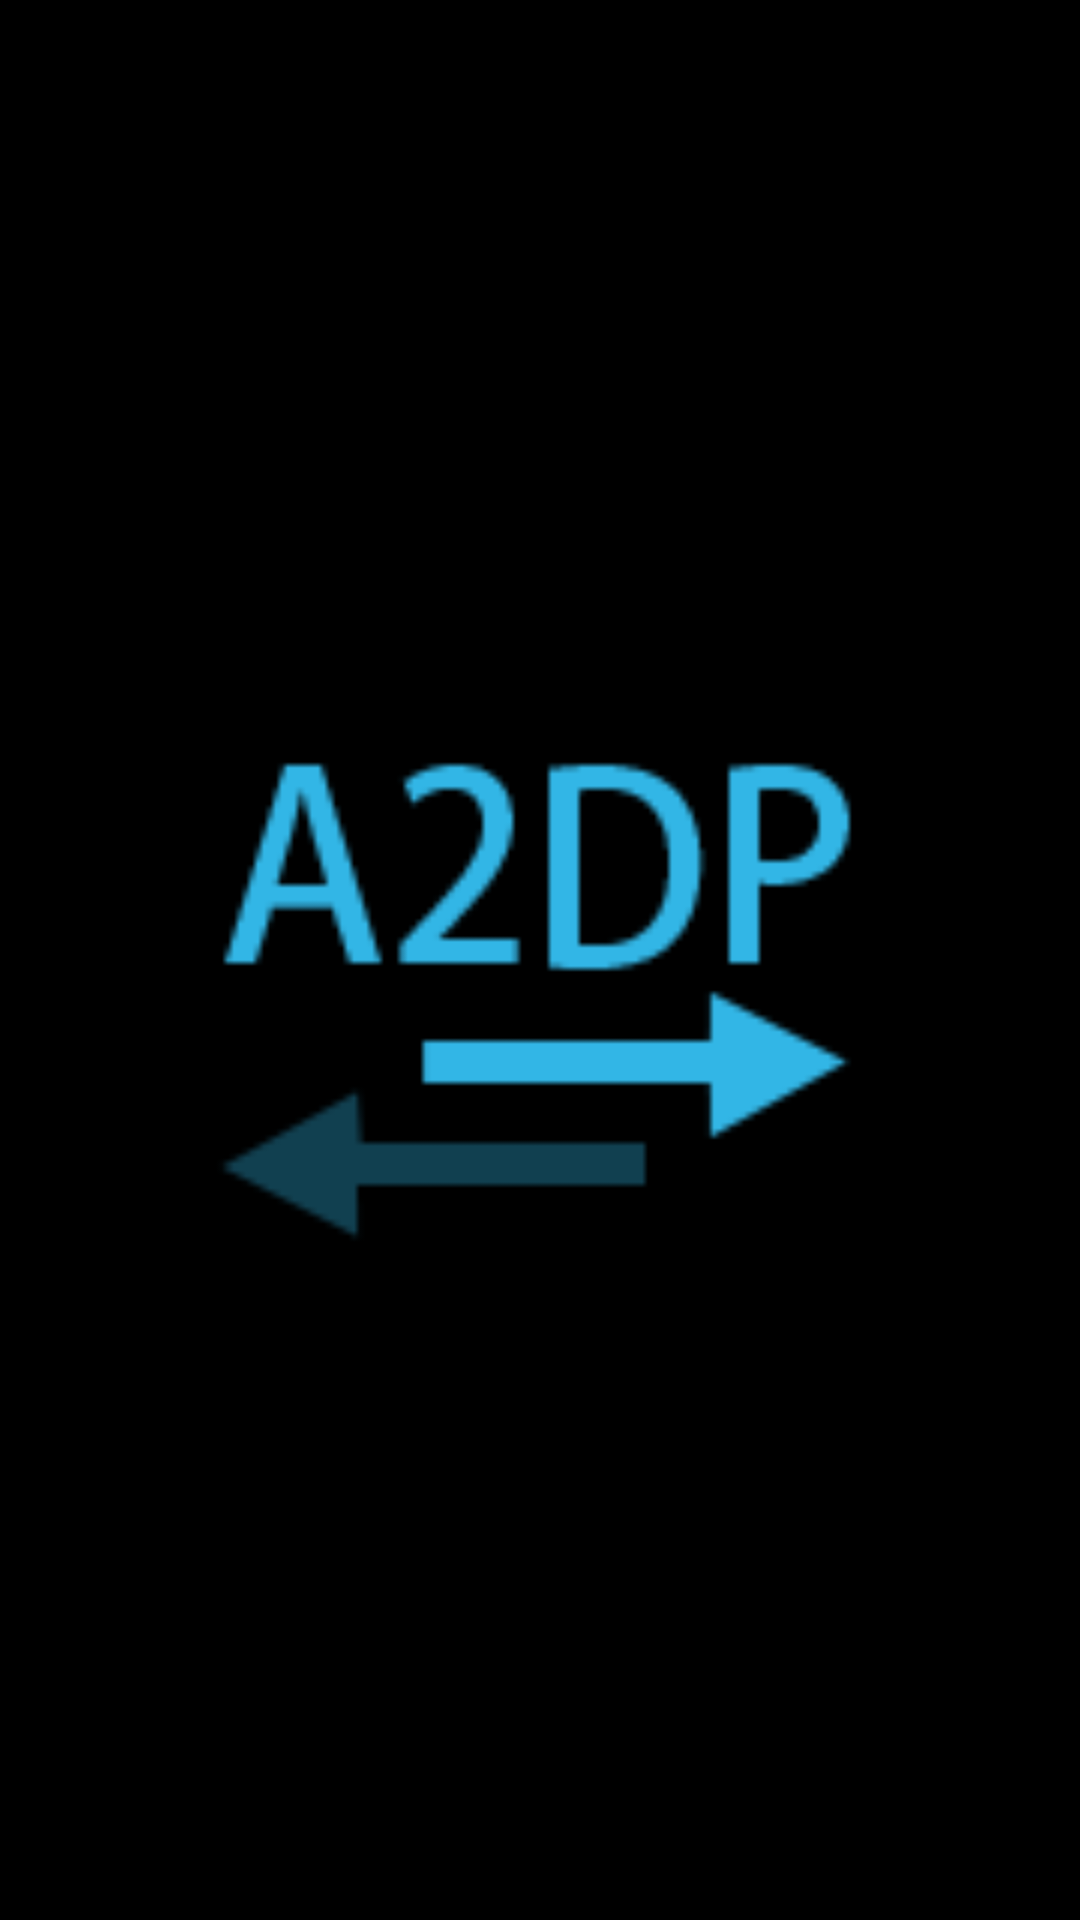

Produce the Android XML layout that renders to this screen, including the resource entries it uses.
<!-- AndroidManifest.xml: application theme android:Theme.NoTitleBar -->
<!-- res/layout/a2dp2_fragment.xml -->
<?xml version="1.0" encoding="utf-8"?>
<LinearLayout
        android:gravity="center"
        android:layout_gravity="center"
        android:layout_width="fill_parent"
        android:layout_height="fill_parent"
        android:orientation="vertical"
        xmlns:android="http://schemas.android.com/apk/res/android">
    <Button
            android:layout_width="306dip"
            android:layout_height="214dip"
            android:layout_gravity="center"
            android:id="@+id/start"
            android:text=""
            android:background="@drawable/comm_mode_a2dp_bigbg"/>
</LinearLayout>
<!-- resources referenced by this layout -->
<resources>
  <!-- drawable comm_mode_a2dp_bigbg: png bitmap (drawable, 4595 bytes) -->
</resources>
